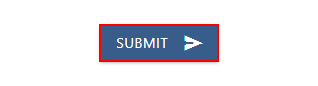
Workflow: 5.1 Ui Automation - Basic

Step 1: click on the button

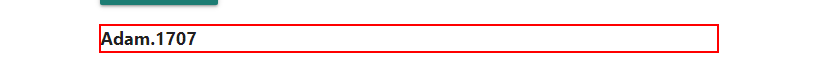
Step 2: get-text from the element in window 'Mobile-Cloud Training Portal' (chrome.exe)